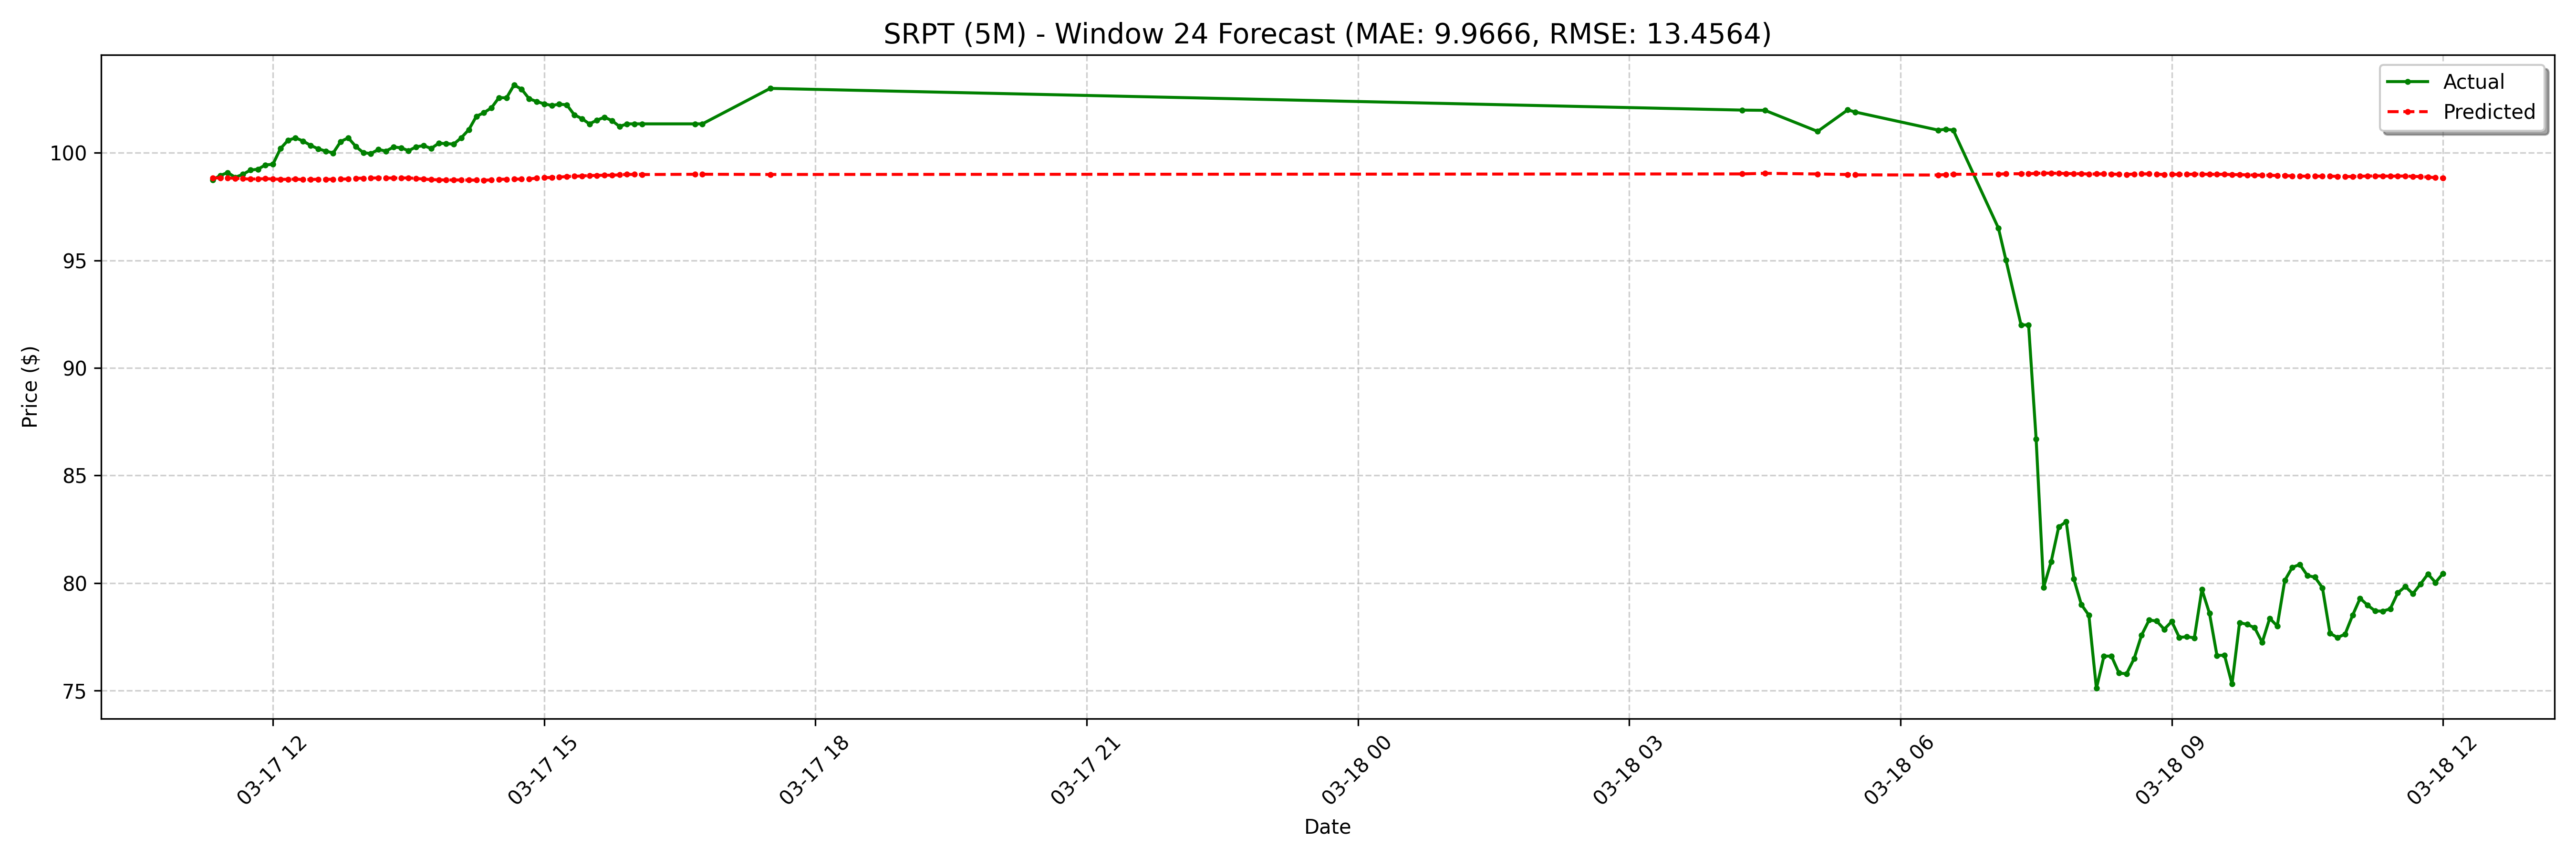

Values plotted in this chart, from the file beside it:
date, actual, forecast
2025-03-17 11:20:00-04:00, 98.74, 98.84
2025-03-17 11:25:00-04:00, 98.95, 98.83
2025-03-17 11:30:00-04:00, 99.08, 98.83
2025-03-17 11:35:00-04:00, 98.86, 98.82
2025-03-17 11:40:00-04:00, 99.0, 98.8
2025-03-17 11:45:00-04:00, 99.2, 98.78
2025-03-17 11:50:00-04:00, 99.24, 98.79
2025-03-17 11:55:00-04:00, 99.44, 98.8
2025-03-17 12:00:00-04:00, 99.47, 98.79
2025-03-17 12:05:00-04:00, 100.2, 98.77
2025-03-17 12:10:00-04:00, 100.6, 98.77
2025-03-17 12:15:00-04:00, 100.7, 98.78
2025-03-17 12:20:00-04:00, 100.5, 98.76
2025-03-17 12:25:00-04:00, 100.3, 98.76
2025-03-17 12:30:00-04:00, 100.2, 98.78
2025-03-17 12:35:00-04:00, 100.1, 98.77
2025-03-17 12:40:00-04:00, 100, 98.78
2025-03-17 12:45:00-04:00, 100.5, 98.78
2025-03-17 12:50:00-04:00, 100.7, 98.79
2025-03-17 12:55:00-04:00, 100.3, 98.82
2025-03-17 13:00:00-04:00, 100, 98.82
2025-03-17 13:05:00-04:00, 99.97, 98.83
2025-03-17 13:10:00-04:00, 100.2, 98.84
2025-03-17 13:15:00-04:00, 100.1, 98.83
2025-03-17 13:20:00-04:00, 100.3, 98.83
2025-03-17 13:25:00-04:00, 100.2, 98.83
2025-03-17 13:30:00-04:00, 100.1, 98.84
2025-03-17 13:35:00-04:00, 100.3, 98.81
2025-03-17 13:40:00-04:00, 100.3, 98.78
2025-03-17 13:45:00-04:00, 100.2, 98.76
2025-03-17 13:50:00-04:00, 100.5, 98.75
2025-03-17 13:55:00-04:00, 100.4, 98.74
2025-03-17 14:00:00-04:00, 100.4, 98.74
2025-03-17 14:05:00-04:00, 100.7, 98.74
2025-03-17 14:10:00-04:00, 101.1, 98.73
2025-03-17 14:15:00-04:00, 101.7, 98.73
2025-03-17 14:20:00-04:00, 101.9, 98.73
2025-03-17 14:25:00-04:00, 102.1, 98.74
2025-03-17 14:30:00-04:00, 102.6, 98.77
2025-03-17 14:35:00-04:00, 102.6, 98.78
2025-03-17 14:40:00-04:00, 103.2, 98.79
2025-03-17 14:45:00-04:00, 103, 98.78
2025-03-17 14:50:00-04:00, 102.5, 98.79
2025-03-17 14:55:00-04:00, 102.4, 98.83
2025-03-17 15:00:00-04:00, 102.3, 98.85
2025-03-17 15:05:00-04:00, 102.2, 98.86
2025-03-17 15:10:00-04:00, 102.3, 98.87
2025-03-17 15:15:00-04:00, 102.2, 98.91
2025-03-17 15:20:00-04:00, 101.8, 98.91
2025-03-17 15:25:00-04:00, 101.6, 98.93
2025-03-17 15:30:00-04:00, 101.3, 98.95
2025-03-17 15:35:00-04:00, 101.5, 98.95
2025-03-17 15:40:00-04:00, 101.7, 98.96
2025-03-17 15:45:00-04:00, 101.5, 98.96
2025-03-17 15:50:00-04:00, 101.2, 98.98
2025-03-17 15:55:00-04:00, 101.3, 99
2025-03-17 16:00:00-04:00, 101.3, 99
2025-03-17 16:05:00-04:00, 101.3, 98.99
2025-03-17 16:40:00-04:00, 101.3, 99
2025-03-17 16:45:00-04:00, 101.3, 99.01
... 68 more rows
